Run: headless pygame with SDL's dummy video driver; simulated clock (each Clock.tick advances the game by its frame time, no real sleeping); random seed 0; keys injected as events and as key.get_pressed() state; no mouse input.
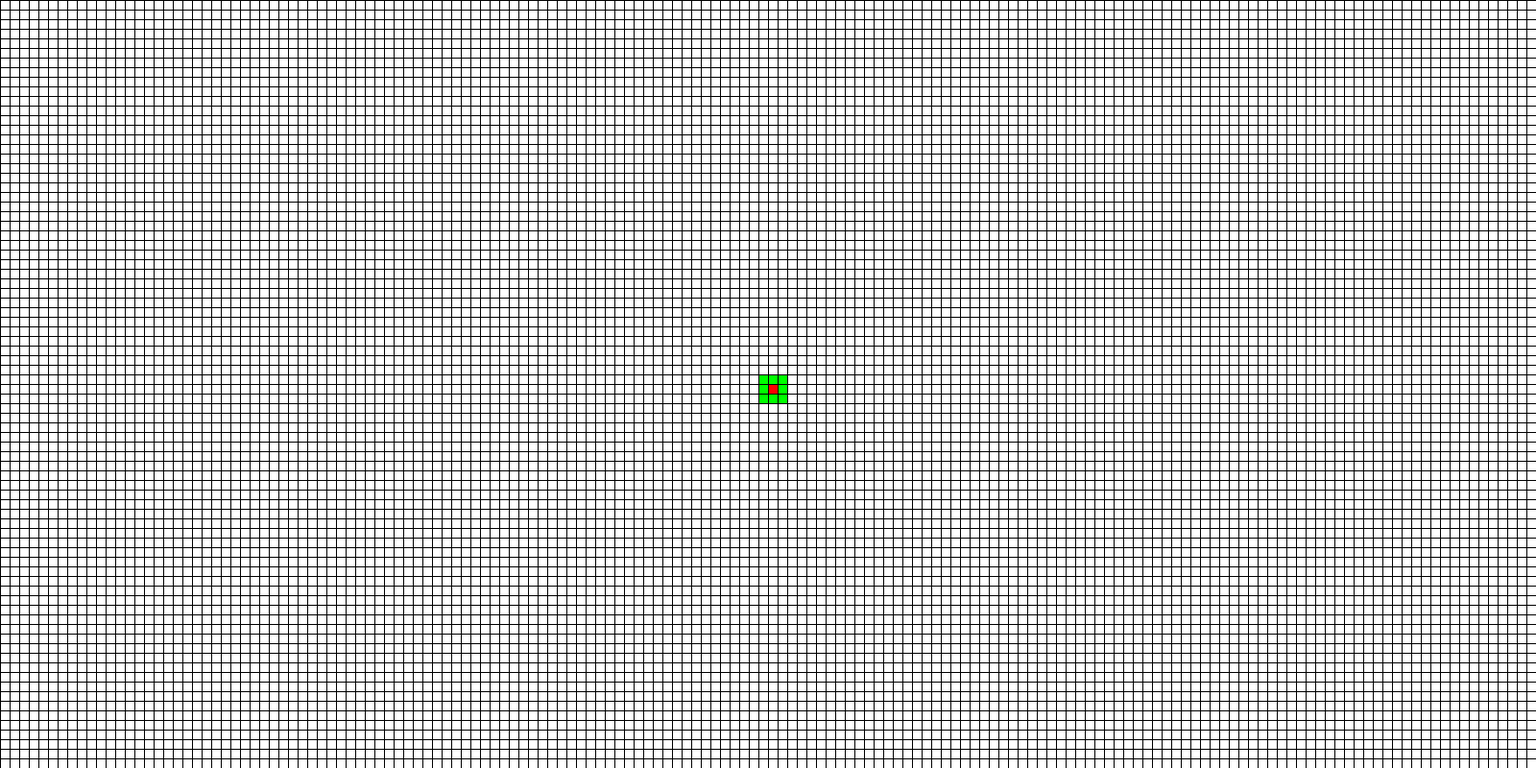
Frame 1 of 4 · flips 1–60 · no input
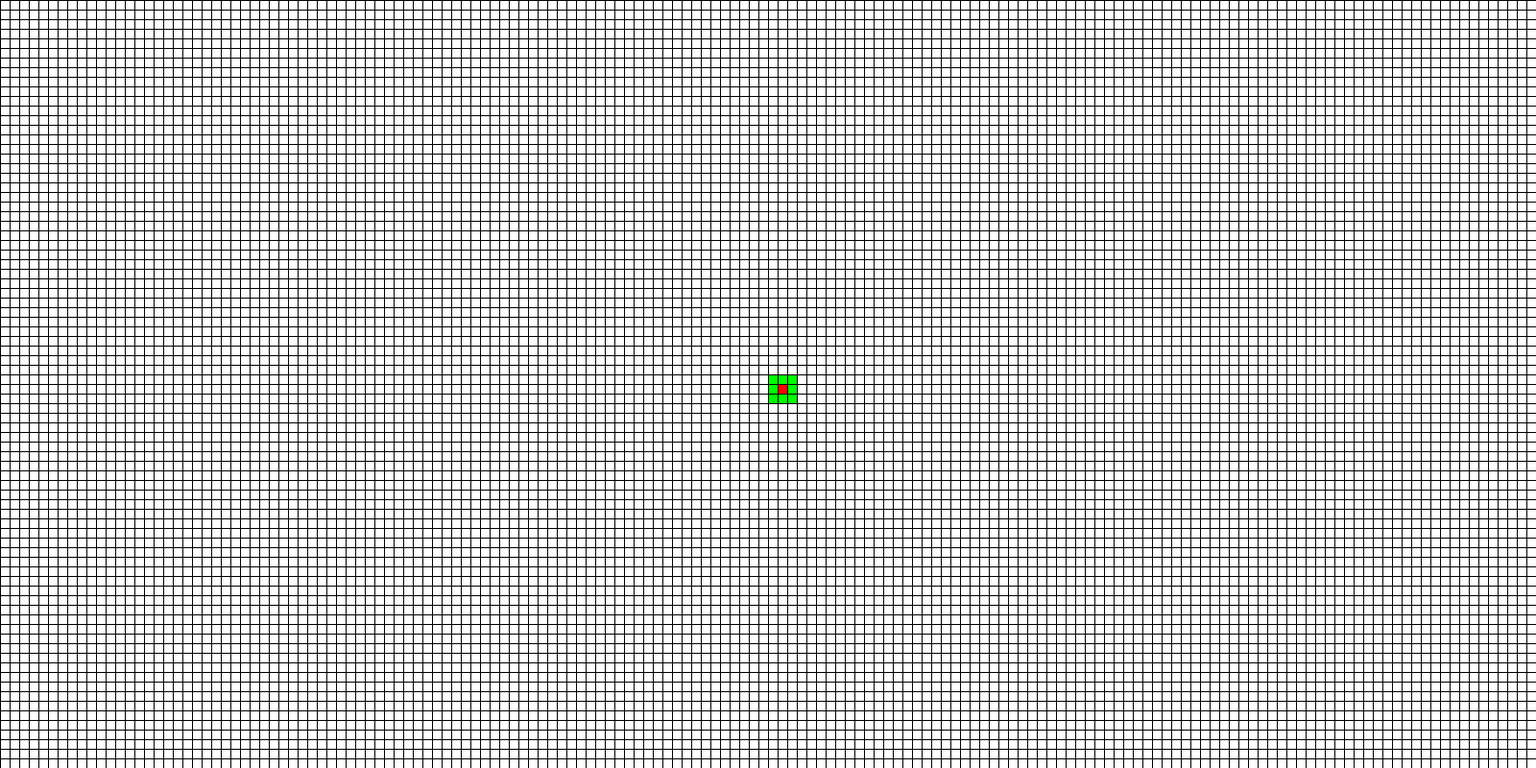
Frame 2 of 4 · flips 61–180 · tapped SPACE, RETURN · held RIGHT (→), D
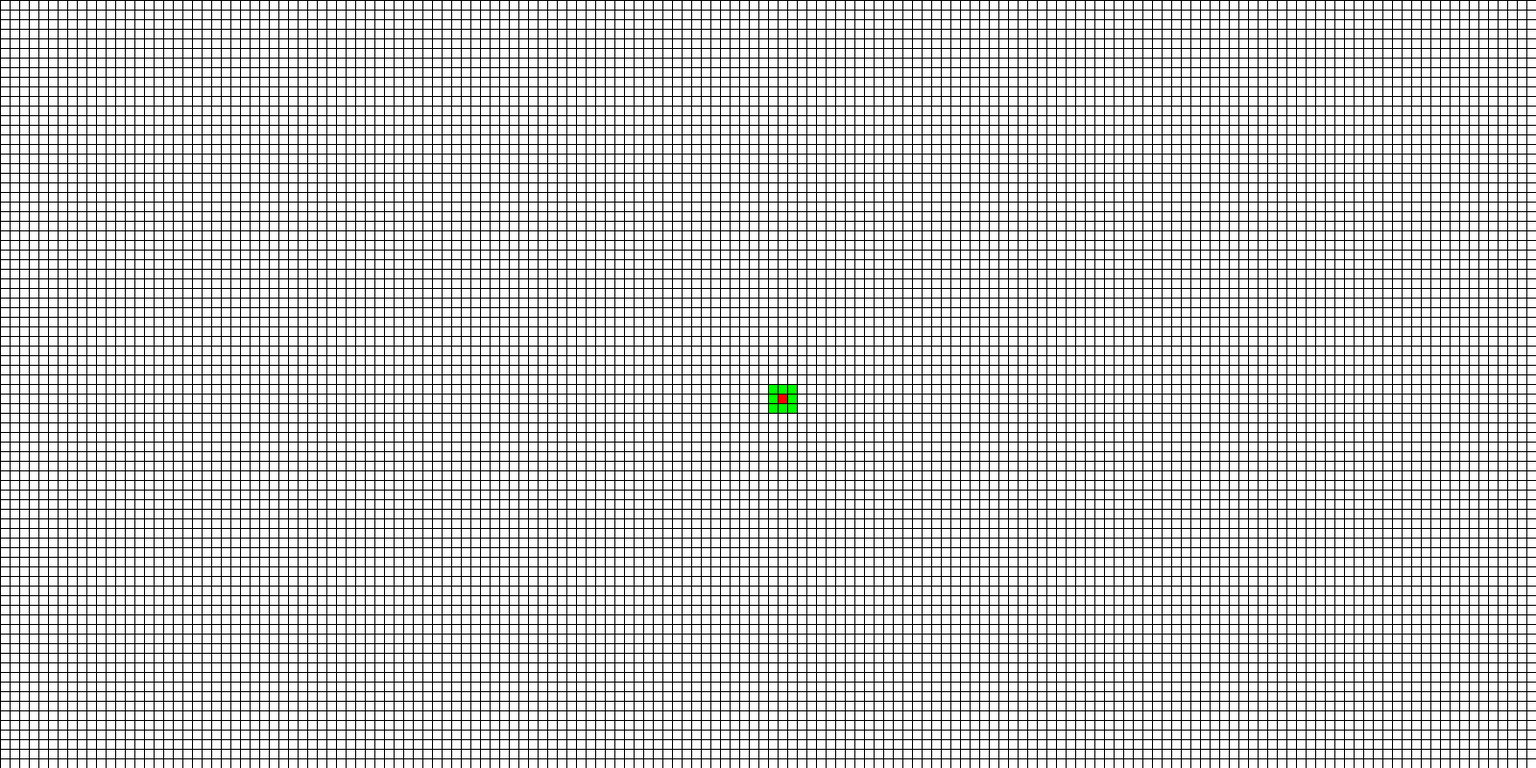
Frame 3 of 4 · flips 181–300 · held DOWN (↓), S
Frame 4 of 4 · flips 301–420 · held LEFT (←), A, UP (↑), W · screen same as frame 1, image omitted

The pygame program that drew these frames:

import pygame
def game():
    pygame.init()

    GAME_WIDTH = 1600
    GAME_HEIGHT = 800

    GRID_SQUARE_CELL_SIDE_SIZE = 10

    screen = pygame.display.set_mode((GAME_WIDTH, GAME_HEIGHT))
    clock = pygame.time.Clock()
    running = True
    dt = 0

    square_x = screen.get_width() // 2
    square_y = screen.get_height() // 2
    square_side_size = 10

    while running:
        for event in pygame.event.get():
            if event.type == pygame.QUIT:
                running = False
            if event.type == pygame.KEYDOWN:
                if event.key == pygame.K_DOWN:
                    square_y += GRID_SQUARE_CELL_SIDE_SIZE
                if event.key == pygame.K_UP:
                    square_y -= GRID_SQUARE_CELL_SIDE_SIZE
                if event.key == pygame.K_LEFT:
                    square_x -= GRID_SQUARE_CELL_SIDE_SIZE
                if event.key == pygame.K_RIGHT:
                    square_x += GRID_SQUARE_CELL_SIDE_SIZE


        screen.fill("white")

        keys = pygame.key.get_pressed()

        main_sq = pygame.draw.rect(screen, "red", ((square_x, square_y),(square_side_size, square_side_size)))
        orbital_sq = [draw_orbital_sq(screen, square_side_size, square_x, square_y, pos) for pos in range(8)]

        #Draw grid
        for x in range(0, screen.get_width(), GRID_SQUARE_CELL_SIDE_SIZE):
            pygame.draw.line(screen, "black", (x,0), (x,screen.get_height()), width=1)

        for y in range(0, screen.get_height(), GRID_SQUARE_CELL_SIDE_SIZE):
            pygame.draw.line(screen, "black", (0,y), (screen.get_width(),y), width=1)


        pygame.display.flip()
        dt = clock.tick(60) / 1000

    pygame.quit()


def draw_orbital_sq(screen, square_side_size, square_x, square_y, pos, color = "green"):
    pos_dict = {
        0: (-square_side_size, -square_side_size),
        1: (0, -square_side_size),
        2: (square_side_size, -square_side_size),
        3: (-square_side_size, 0),
        4: (square_side_size, 0),
        5: (-square_side_size, square_side_size),
        6: (0, square_side_size),
        7: (square_side_size, square_side_size),
    }

    return pygame.draw.rect(screen, color, ((square_x + pos_dict[pos][0], square_y + pos_dict[pos][1]), (square_side_size, square_side_size)))


if __name__ == '__main__':
    game()
